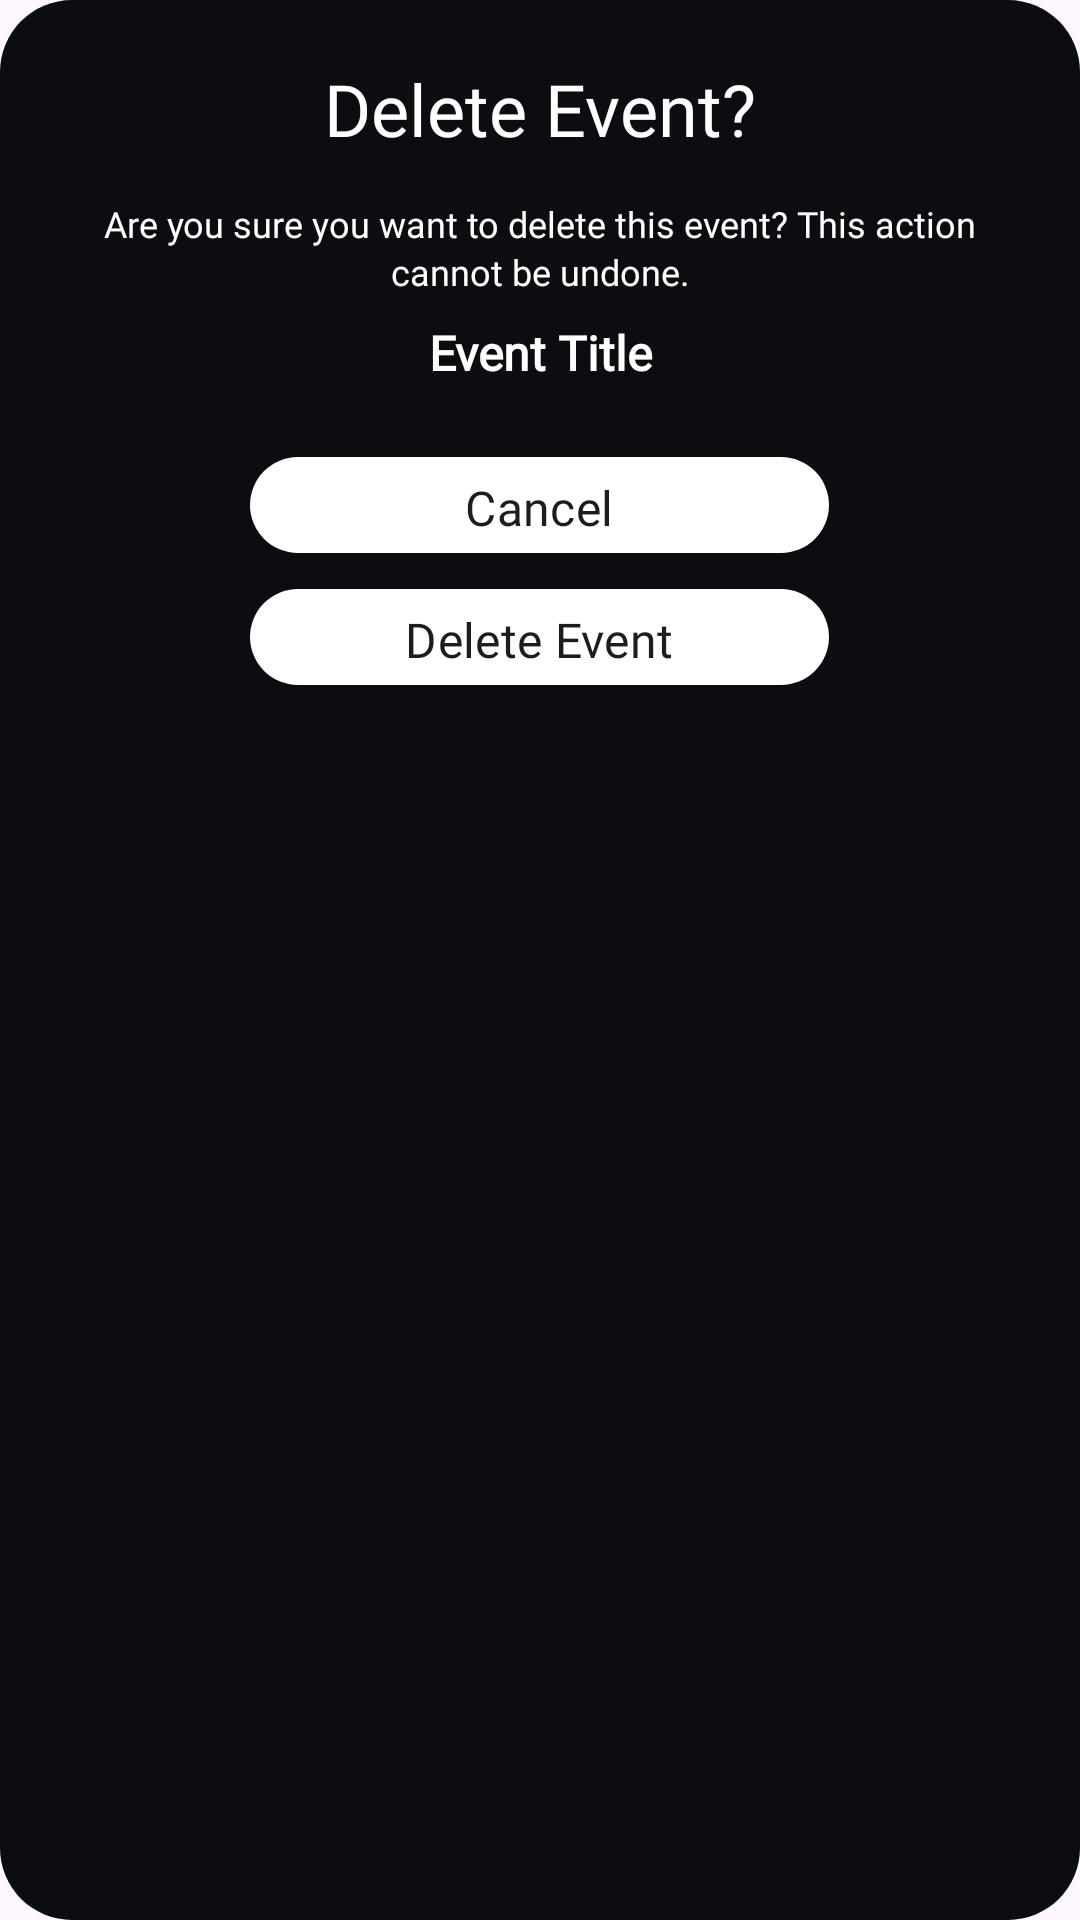

Produce the Android XML layout that renders to this screen, including the resource entries it uses.
<!-- AndroidManifest.xml: application theme Theme.Allot -->
<!-- res/layout/dialog_admin_delete_event.xml -->
<?xml version="1.0" encoding="utf-8"?>
<LinearLayout xmlns:android="http://schemas.android.com/apk/res/android"
    xmlns:app="http://schemas.android.com/apk/res-auto"
    android:layout_width="342dp"
    android:layout_height="wrap_content"
    android:background="@drawable/bg_delete_profile_dialog"
    android:gravity="center_horizontal"
    android:orientation="vertical"
    android:paddingStart="24dp"
    android:paddingTop="20dp"
    android:paddingEnd="24dp"
    android:paddingBottom="24dp">

    <TextView
        android:id="@+id/dialogTitle"
        android:layout_width="wrap_content"
        android:layout_height="wrap_content"
        android:layout_gravity="center_horizontal"
        android:fontFamily="@font/varela_round_regular"
        android:text="@string/admin_delete_event_title"
        android:textColor="@color/white"
        android:textSize="24sp" />

    <TextView
        android:id="@+id/dialogMessage"
        android:layout_width="match_parent"
        android:layout_height="wrap_content"
        android:layout_marginTop="14dp"
        android:fontFamily="@font/varela_round_regular"
        android:gravity="center"
        android:lineSpacingExtra="2dp"
        android:text="@string/admin_delete_event_message"
        android:textColor="@color/white"
        android:textSize="12sp" />

    <TextView
        android:id="@+id/eventTitleText"
        android:layout_width="match_parent"
        android:layout_height="wrap_content"
        android:layout_marginTop="8dp"
        android:fontFamily="@font/varela_round_regular"
        android:gravity="center"
        android:text="Event Title"
        android:textColor="@color/white"
        android:textSize="16sp"
        android:textStyle="bold" />

    <com.google.android.material.button.MaterialButton
        android:id="@+id/cancelButton"
        android:layout_width="193dp"
        android:layout_height="32dp"
        android:layout_marginTop="24dp"
        android:fontFamily="@font/varela_round_regular"
        android:insetTop="0dp"
        android:insetBottom="0dp"
        android:minWidth="0dp"
        android:minHeight="0dp"
        android:text="@string/admin_cancel"
        android:textAllCaps="false"
        android:textColor="#1D1D1D"
        android:textSize="16sp"
        app:backgroundTint="#FFFFFFFF"
        app:cornerRadius="16dp" />

    <com.google.android.material.button.MaterialButton
        android:id="@+id/deleteEventButton"
        android:layout_width="193dp"
        android:layout_height="32dp"
        android:layout_marginTop="12dp"
        android:fontFamily="@font/varela_round_regular"
        android:insetTop="0dp"
        android:insetBottom="0dp"
        android:minWidth="0dp"
        android:minHeight="0dp"
        android:text="@string/admin_delete_event"
        android:textAllCaps="false"
        android:textColor="#1D1D1D"
        android:textSize="16sp"
        app:backgroundTint="#FFFFFFFF"
        app:cornerRadius="16dp" />
</LinearLayout>
<!-- resources referenced by this layout -->
<resources>
  <color name="white">#FFFFFFFF</color>
  <!-- drawable bg_delete_profile_dialog (drawable) -->
  <?xml version="1.0" encoding="utf-8"?>
  <shape xmlns:android="http://schemas.android.com/apk/res/android" android:shape="rectangle">
      <solid android:color="#FF0B0D11" />
      <corners android:radius="24dp" />
  </shape>
  <string name="admin_cancel">Cancel</string>
  <string name="admin_delete_event">Delete Event</string>
  <string name="admin_delete_event_message">Are you sure you want to delete this event? This action cannot be undone.</string>
  <string name="admin_delete_event_title">Delete Event?</string>
  <style name="Theme.Allot" parent="Base.Theme.Allot" />
  <style name="Base.Theme.Allot" parent="Theme.Material3.DayNight.NoActionBar">
          
          
      </style>
</resources>
